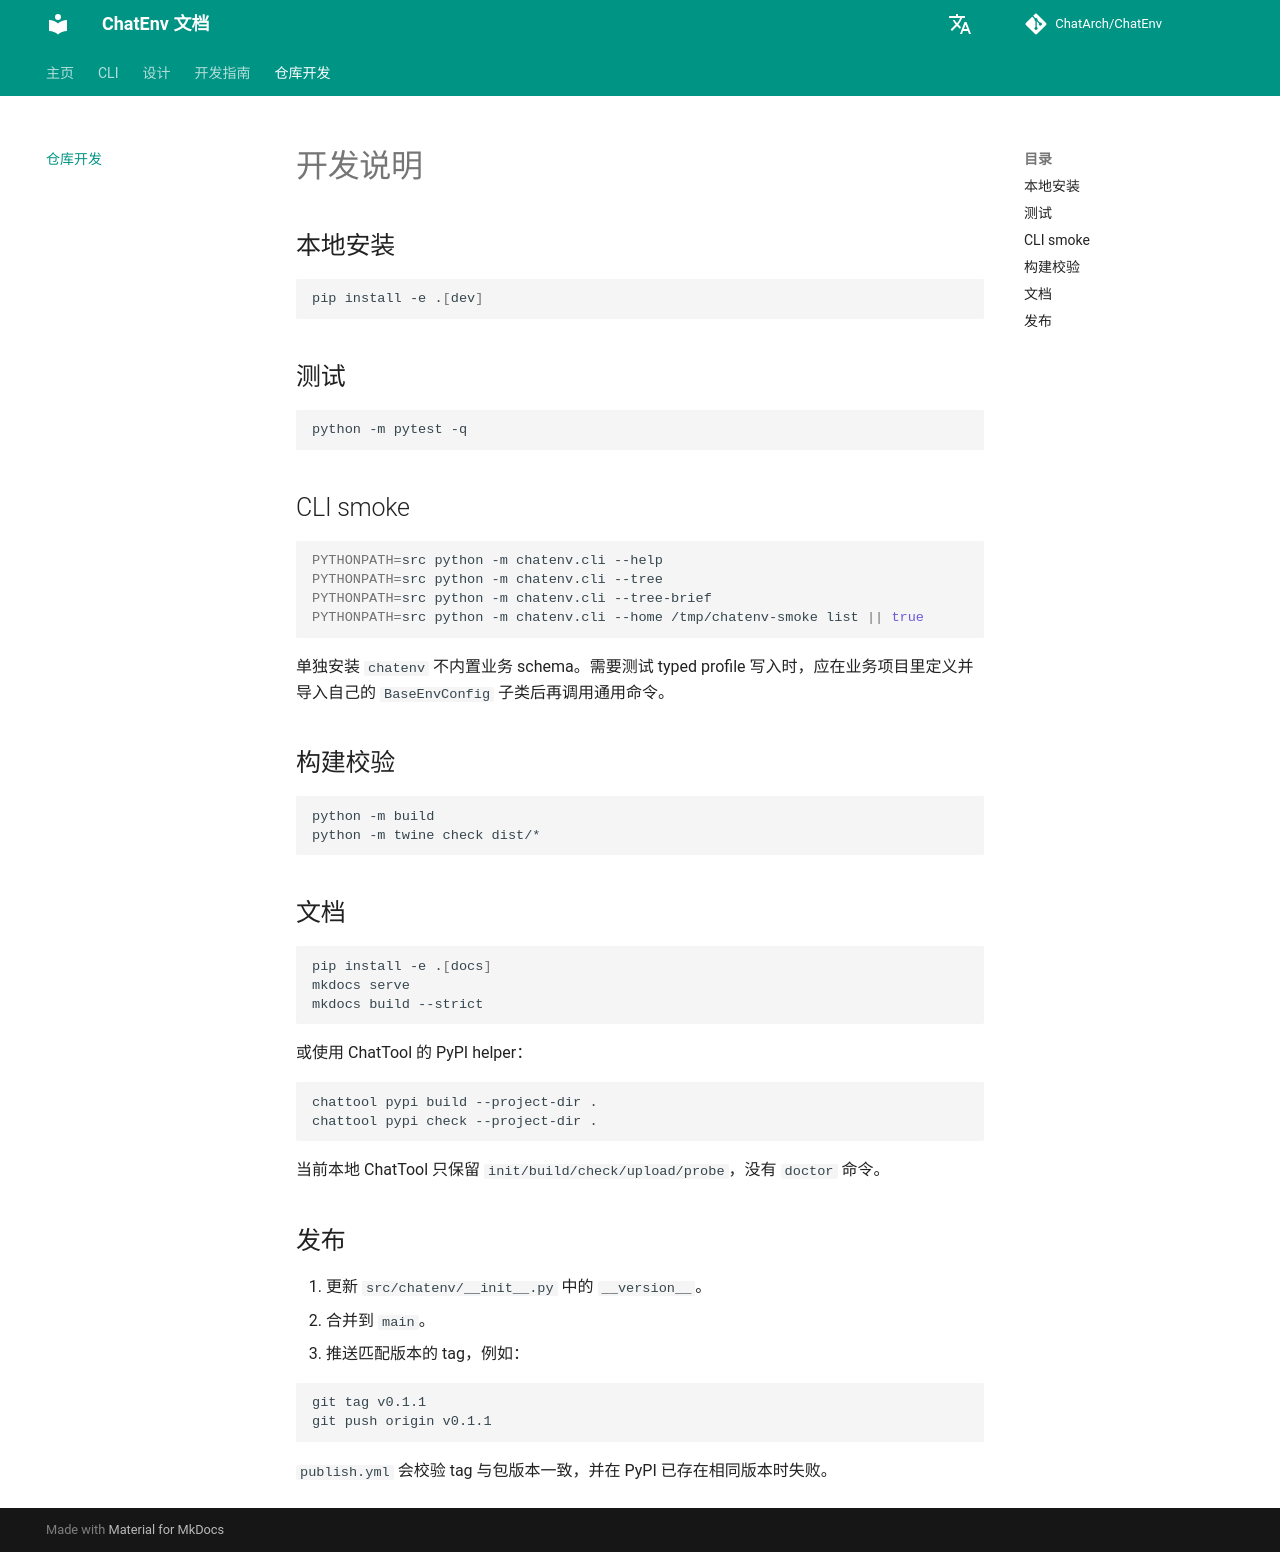

repository: ChatArch/ChatEnv · page: development/index.html · generator: mkdocs

# 开发说明

## 本地安装

```bash
pip install -e .[dev]
```

## 测试

```bash
python -m pytest -q
```

## CLI smoke

```bash
PYTHONPATH=src python -m chatenv.cli --help
PYTHONPATH=src python -m chatenv.cli --tree
PYTHONPATH=src python -m chatenv.cli --tree-brief
PYTHONPATH=src python -m chatenv.cli --home /tmp/chatenv-smoke list || true
```

单独安装 `chatenv` 不内置业务 schema。需要测试 typed profile 写入时，应在业务项目里定义并导入自己的 `BaseEnvConfig` 子类后再调用通用命令。

## 构建校验

```bash
python -m build
python -m twine check dist/*
```

## 文档

```bash
pip install -e .[docs]
mkdocs serve
mkdocs build --strict
```

或使用 ChatTool 的 PyPI helper：

```bash
chattool pypi build --project-dir .
chattool pypi check --project-dir .
```

当前本地 ChatTool 只保留 `init/build/check/upload/probe`，没有 `doctor` 命令。

## 发布

1. 更新 `src/chatenv/__init__.py` 中的 `__version__`。
2. 合并到 `main`。
3. 推送匹配版本的 tag，例如：

```bash
git tag v0.1.1
git push origin v0.1.1
```

`publish.yml` 会校验 tag 与包版本一致，并在 PyPI 已存在相同版本时失败。
